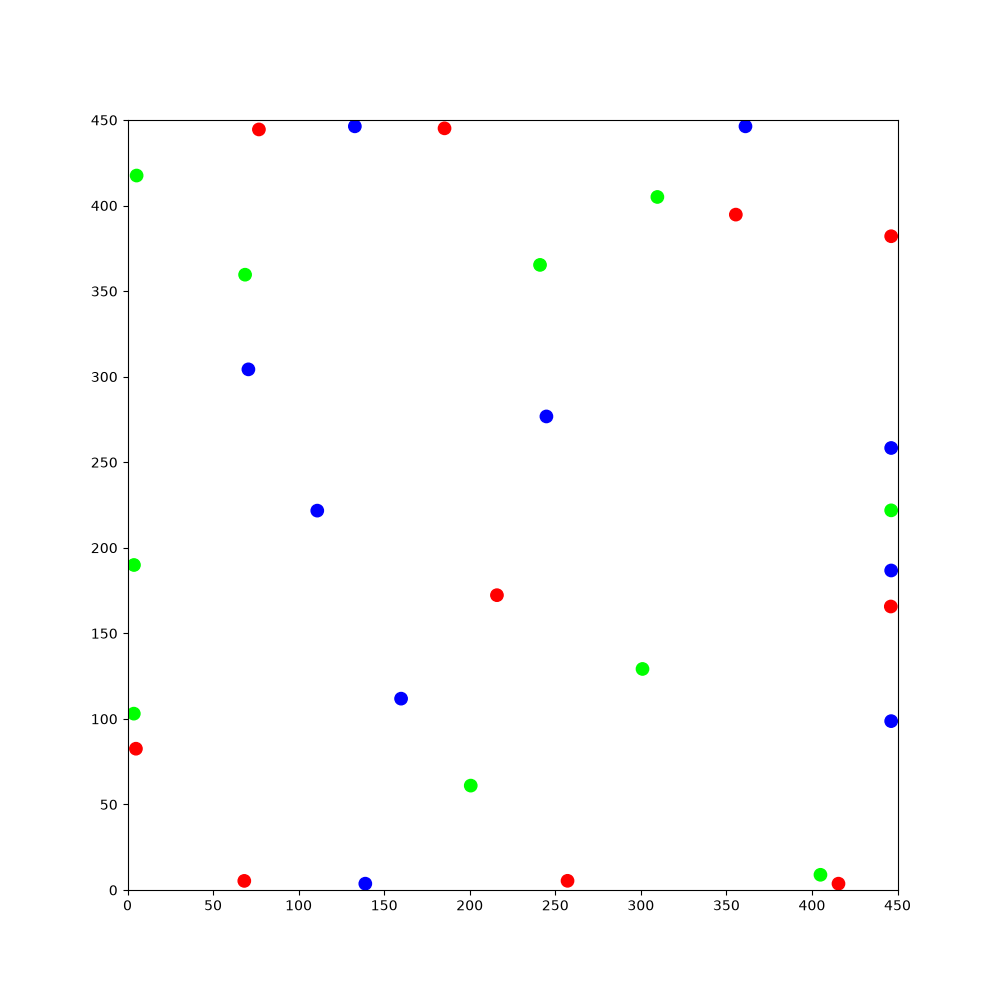

The data file committed next to this chart (first rows):
129.404, 438.891, -0.12953, 1, 0, 0, 19.3975, 99.7032, -2.86251, 1, 0, 0, 425.262, 177.667, -1.39246, 1, 0, 0, 250.189, 40.9273, -2.66742, 1, 0, 0
129.4, 438.9, -0.1295, 1, 0, 0, 19.4, 99.7, -2.863, 1, 0, 0, 424.6, 175, -1.392, 1, 0, 0, 250.2, 40.93, -2.667, 1, 0, 0
129.2, 439, -0.3988, 1, 0, 0, 19.61, 99.73, -3.133, 1, 0, 0, 424.6, 175.1, -1.657, 1, 0, 0, 250.4, 41, -2.936, 1, 0, 0
129, 439.1, -0.6702, 1, 0, 0, 19.84, 99.71, 2.878, 1, 0, 0, 424.6, 175.2, -1.93, 1, 0, 0, 250.6, 41.02, 3.081, 1, 0, 0
128.8, 439.2, -0.948, 1, 0, 0, 20.04, 99.62, 2.604, 1, 0, 0, 424.7, 175.3, -2.201, 1, 0, 0, 250.8, 40.97, 2.816, 1, 0, 0
128.7, 439.4, -1.219, 1, 0, 0, 20.23, 99.47, 2.33, 1, 0, 0, 424.9, 175.5, -2.481, 1, 0, 0, 251, 40.88, 2.545, 1, 0, 0
128.7, 439.6, -1.491, 1, 0, 0, 20.35, 99.3, 2.06, 1, 0, 0, 425.1, 175.6, -2.754, 1, 0, 0, 251.2, 40.74, 2.282, 1, 0, 0
128.7, 439.9, -1.753, 1, 0, 0, 20.43, 99.11, 1.799, 1, 0, 0, 425.3, 175.7, -3.036, 1, 0, 0, 251.3, 40.56, 2.014, 1, 0, 0
128.8, 440.1, -2.03, 1, 0, 0, 20.45, 98.86, 1.519, 1, 0, 0, 425.5, 175.7, 2.969, 1, 0, 0, 251.4, 40.33, 1.731, 1, 0, 0
128.9, 440.3, -2.306, 1, 0, 0, 20.4, 98.61, 1.242, 1, 0, 0, 426.4, 175.5, 2.952, 1, 0, 0, 251.4, 40.12, 1.468, 1, 0, 0
129.1, 440.5, -2.581, 1, 0, 0, 20.3, 98.4, 0.964, 1, 0, 0, 426.5, 175.5, 2.698, 1, 0, 0, 251.3, 39.88, 1.185, 1, 0, 0
129.3, 440.6, -2.863, 1, 0, 0, 20.13, 98.23, 0.6855, 1, 0, 0, 426.6, 175.4, 2.445, 1, 0, 0, 251.2, 39.66, 0.907, 1, 0, 0
129.5, 440.6, -3.124, 1, 0, 0, 19.94, 98.11, 0.4083, 1, 0, 0, 427.3, 174.8, 2.441, 1, 0, 0, 251, 39.5, 0.628, 1, 0, 0
129.8, 440.6, 2.878, 1, 0, 0, 19.72, 98.05, 0.1276, 1, 0, 0, 427.5, 174.6, 2.164, 1, 0, 0, 250.8, 39.39, 0.359, 1, 0, 0
130, 440.5, 2.616, 1, 0, 0, 19.5, 98.05, -0.1505, 1, 0, 0, 428, 173.9, 2.148, 1, 0, 0, 250.6, 39.34, 0.08954, 1, 0, 0
130.1, 440.3, 2.341, 1, 0, 0, 18.58, 98.2, -0.1627, 1, 0, 0, 428.5, 173, 2.117, 1, 0, 0, 250.4, 39.35, -0.1801, 1, 0, 0
130.3, 440.2, 2.07, 1, 0, 0, 17.63, 98.37, -0.1915, 1, 0, 0, 429, 172.2, 2.1, 1, 0, 0, 250.2, 39.41, -0.4541, 1, 0, 0
130.3, 440, 1.803, 1, 0, 0, 17.41, 98.44, -0.4732, 1, 0, 0, 429.1, 172, 1.84, 1, 0, 0, 250, 39.54, -0.7267, 1, 0, 0
130.4, 439.7, 1.532, 1, 0, 0, 17.24, 98.56, -0.7374, 1, 0, 0, 429.1, 171.8, 1.575, 1, 0, 0, 249.8, 39.71, -0.9918, 1, 0, 0
130.3, 439.5, 1.256, 1, 0, 0, 17.1, 98.72, -1, 1, 0, 0, 429.1, 171.6, 1.307, 1, 0, 0, 249.7, 39.91, -1.267, 1, 0, 0
130.2, 439.3, 0.9888, 1, 0, 0, 17, 98.95, -1.281, 1, 0, 0, 429, 171.3, 1.029, 1, 0, 0, 249.7, 40.15, -1.542, 1, 0, 0
130.1, 439.2, 0.7228, 1, 0, 0, 16.97, 99.16, -1.555, 1, 0, 0, 428.8, 171.2, 0.7647, 1, 0, 0, 249.7, 40.37, -1.821, 1, 0, 0
129.9, 439.1, 0.4592, 1, 0, 0, 17, 99.4, -1.835, 1, 0, 0, 428.7, 171, 0.4978, 1, 0, 0, 249.8, 40.56, -2.094, 1, 0, 0
129.7, 439, 0.1938, 1, 0, 0, 17.09, 99.63, -2.112, 1, 0, 0, 428.5, 171, 0.2324, 1, 0, 0, 249.9, 40.72, -2.362, 1, 0, 0
129.5, 439, -0.08102, 1, 0, 0, 17.23, 99.8, -2.379, 1, 0, 0, 428.2, 170.9, -0.04281, 1, 0, 0, 250.1, 40.86, -2.634, 1, 0, 0
129.2, 439, -0.3493, 1, 0, 0, 17.42, 99.93, -2.649, 1, 0, 0, 428, 171, -0.3122, 1, 0, 0, 250.3, 40.94, -2.912, 1, 0, 0
129, 439.1, -0.6321, 1, 0, 0, 17.65, 100, -2.924, 1, 0, 0, 427.8, 171.1, -0.5768, 1, 0, 0, 250.5, 40.96, 3.093, 1, 0, 0
128.9, 439.3, -0.9066, 1, 0, 0, 17.85, 100, 3.092, 1, 0, 0, 427.5, 170.8, -0.8463, 1, 0, 0, 250.8, 40.92, 2.832, 1, 0, 0
128.8, 439.5, -1.186, 1, 0, 0, 18.09, 99.99, 2.811, 1, 0, 0, 427.1, 170.6, -1.117, 1, 0, 0, 250.9, 40.83, 2.563, 1, 0, 0
128.7, 439.7, -1.466, 1, 0, 0, 18.28, 99.9, 2.544, 1, 0, 0, 426.8, 170.4, -1.394, 1, 0, 0, 251.1, 40.71, 2.295, 1, 0, 0
128.7, 440, -1.749, 1, 0, 0, 18.43, 99.76, 2.282, 1, 0, 0, 426.5, 170.3, -1.672, 1, 0, 0, 251.2, 40.51, 2.027, 1, 0, 0
128.8, 440.2, -2.025, 1, 0, 0, 18.56, 99.56, 2.002, 1, 0, 0, 426.2, 170.1, -1.933, 1, 0, 0, 251.3, 40.3, 1.76, 1, 0, 0
128.9, 440.4, -2.292, 1, 0, 0, 18.62, 99.35, 1.727, 1, 0, 0, 426, 170.1, -2.215, 1, 0, 0, 251.3, 40.08, 1.484, 1, 0, 0
129.1, 440.5, -2.562, 1, 0, 0, 18.63, 99.12, 1.456, 1, 0, 0, 425.8, 170, -2.48, 1, 0, 0, 251.2, 39.12, 1.455, 1, 0, 0
129.3, 440.6, -2.83, 1, 0, 0, 18.56, 98.88, 1.178, 1, 0, 0, 426.1, 170.3, -2.492, 1, 0, 0, 251.1, 38.91, 1.177, 1, 0, 0
129.5, 440.6, -3.098, 1, 0, 0, 18.45, 98.68, 0.9018, 1, 0, 0, 426.3, 170.6, -2.512, 1, 0, 0, 251, 38.71, 0.8994, 1, 0, 0
129.7, 440.6, 2.924, 1, 0, 0, 18.27, 98.51, 0.6297, 1, 0, 0, 426.6, 170.9, -2.531, 1, 0, 0, 250.9, 38.55, 0.6209, 1, 0, 0
129.9, 440.5, 2.647, 1, 0, 0, 18.08, 98.4, 0.3504, 1, 0, 0, 426.8, 171.2, -2.542, 1, 0, 0, 250.6, 38.44, 0.3374, 1, 0, 0
130.1, 440.4, 2.366, 1, 0, 0, 17.88, 98.36, 0.08403, 1, 0, 0, 426.8, 171.2, -2.808, 1, 0, 0, 250.4, 38.4, 0.06833, 1, 0, 0
130.2, 440.2, 2.099, 1, 0, 0, 17.67, 98.37, -0.1942, 1, 0, 0, 426.9, 171.2, -3.083, 1, 0, 0, 250.2, 38.41, -0.2019, 1, 0, 0
130.3, 440, 1.826, 1, 0, 0, 17.45, 98.45, -0.4642, 1, 0, 0, 426.9, 171.1, 2.928, 1, 0, 0, 250, 38.49, -0.4781, 1, 0, 0
130.4, 439.8, 1.553, 1, 0, 0, 17.27, 98.57, -0.7309, 1, 0, 0, 427.5, 170.7, 2.916, 1, 0, 0, 249.9, 38.61, -0.749, 1, 0, 0
130.3, 439.5, 1.285, 1, 0, 0, 17.13, 98.73, -0.9945, 1, 0, 0, 428.2, 170.3, 2.892, 1, 0, 0, 249.7, 38.78, -1.012, 1, 0, 0
130.2, 439.3, 1.009, 1, 0, 0, 17.03, 98.95, -1.275, 1, 0, 0, 428.4, 170.2, 2.615, 1, 0, 0, 249.6, 39, -1.29, 1, 0, 0
130.1, 439.2, 0.7442, 1, 0, 0, 16.99, 99.17, -1.556, 1, 0, 0, 428.6, 170, 2.344, 1, 0, 0, 249.6, 39.22, -1.567, 1, 0, 0
129.9, 439.1, 0.4771, 1, 0, 0, 17.02, 99.39, -1.827, 1, 0, 0, 428.7, 169.9, 2.071, 1, 0, 0, 249.6, 39.47, -1.845, 1, 0, 0
129.7, 439, 0.2151, 1, 0, 0, 17.1, 99.58, -2.094, 1, 0, 0, 428.8, 169.7, 1.799, 1, 0, 0, 249.7, 39.66, -2.12, 1, 0, 0
129.5, 439, -0.06392, 1, 0, 0, 17.23, 99.75, -2.366, 1, 0, 0, 428.8, 169.4, 1.519, 1, 0, 0, 249.8, 39.83, -2.395, 1, 0, 0
129.3, 439, -0.343, 1, 0, 0, 17.4, 99.88, -2.644, 1, 0, 0, 428.8, 169.2, 1.254, 1, 0, 0, 250, 39.96, -2.678, 1, 0, 0
129, 439.1, -0.6174, 1, 0, 0, 17.63, 99.96, -2.915, 1, 0, 0, 428.7, 169, 0.9835, 1, 0, 0, 250.3, 40.04, -2.951, 1, 0, 0
128.9, 439.3, -0.8907, 1, 0, 0, 17.85, 99.98, 3.093, 1, 0, 0, 428.5, 168.9, 0.7155, 1, 0, 0, 250.5, 40.05, 3.048, 1, 0, 0
128.7, 439.5, -1.17, 1, 0, 0, 18.1, 99.94, 2.816, 1, 0, 0, 428.3, 168.7, 0.4306, 1, 0, 0, 250.7, 39.99, 2.768, 1, 0, 0
128.7, 439.7, -1.44, 1, 0, 0, 18.3, 99.84, 2.548, 1, 0, 0, 428.1, 168.7, 0.1544, 1, 0, 0, 250.9, 39.89, 2.492, 1, 0, 0
128.7, 439.9, -1.705, 1, 0, 0, 18.46, 99.69, 2.282, 1, 0, 0, 427.9, 168.7, -0.1169, 1, 0, 0, 251.1, 39.74, 2.217, 1, 0, 0
128.8, 440.1, -1.965, 1, 0, 0, 18.58, 99.5, 2.009, 1, 0, 0, 427.7, 168.7, -0.3796, 1, 0, 0, 251.2, 39.54, 1.933, 1, 0, 0
128.9, 440.3, -2.235, 1, 0, 0, 18.65, 99.3, 1.749, 1, 0, 0, 427.5, 168.8, -0.6491, 1, 0, 0, 251.2, 39.29, 1.657, 1, 0, 0
129, 440.4, -2.516, 1, 0, 0, 18.66, 99.06, 1.468, 1, 0, 0, 427.3, 169, -0.9228, 1, 0, 0, 251.2, 39.04, 1.384, 1, 0, 0
129.2, 440.6, -2.789, 1, 0, 0, 18.61, 98.86, 1.201, 1, 0, 0, 427.2, 169.2, -1.191, 1, 0, 0, 251.1, 38.82, 1.109, 1, 0, 0
129.4, 440.6, -3.06, 1, 0, 0, 18.5, 98.67, 0.9379, 1, 0, 0, 427.2, 169.4, -1.46, 1, 0, 0, 251, 38.63, 0.8272, 1, 0, 0
129.7, 440.6, 2.955, 1, 0, 0, 18.34, 98.5, 0.6608, 1, 0, 0, 427.2, 169.6, -1.73, 1, 0, 0, 250.9, 38.5, 0.5633, 1, 0, 0
129.9, 440.5, 2.68, 1, 0, 0, 18.15, 98.39, 0.3884, 1, 0, 0, 427.2, 169.8, -1.994, 1, 0, 0, 250.6, 38.4, 0.2847, 1, 0, 0
... 1,740 more rows
